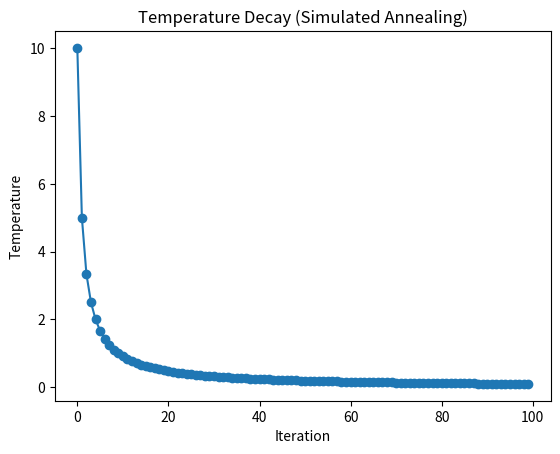

Here is the Python script that generated this plot:
# WAP: Simulated Annealing
import matplotlib.pyplot as plt

num = 100
tem = 10

iterations = [i for i in range(num)]
tem2 = [tem / float(i + 1) for i in iterations]

plt.plot(iterations, tem2, marker='o', linestyle='-',)
plt.xlabel('Iteration')
plt.ylabel('Temperature')
plt.title("Temperature Decay (Simulated Annealing)")
plt.show()
